The GitHub repository WhenLifeHandsYouLemons/Computer-Science-IA contains a labelled image folder "combined" with 16 categories: decmial, division sign, eight, equal, five, four, minus sign, nine, one, plus sign, seven, six, three, times sign, two, zero. Examples follow, each with its label.

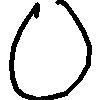
Label: zero

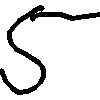
Label: five

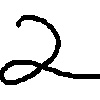
Label: two

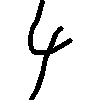
Label: four

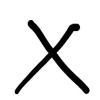
Label: times sign

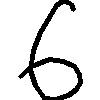
Label: six
